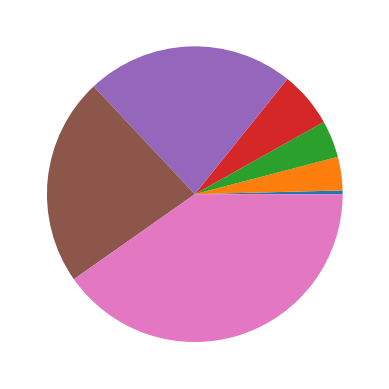

Source code (Python):
import matplotlib.pyplot as plt

frequencia = [1,56,56,15,9,99,10]
frequencia.sort()
frequencia_letra = ["a","b","c","d","e","f","g"]

#plt.plot(frequencia_letra,frequencia)
#plt.bar(frequencia_letra, frequencia)
plt.pie(frequencia)

plt.grid(True)
plt.show()